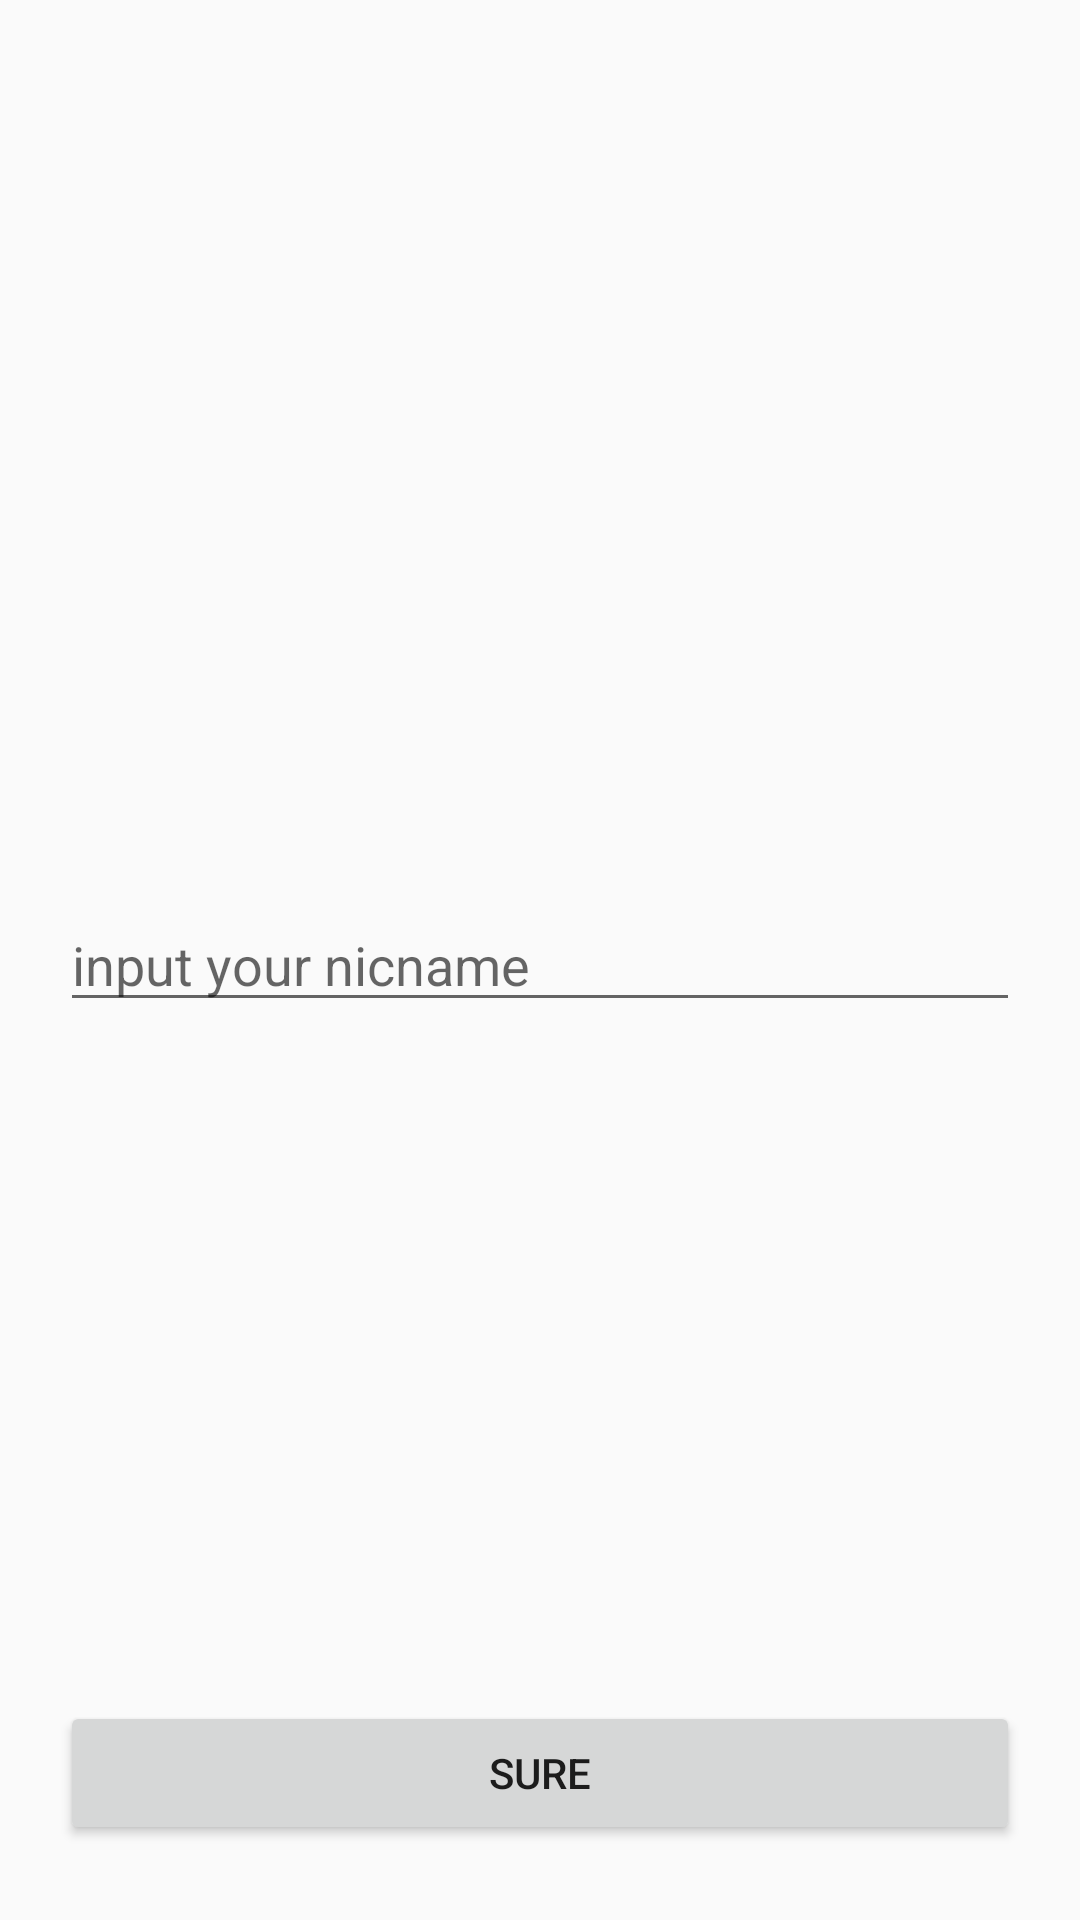

Reconstruct the res/layout file that produces this screen, plus the resources it refers to.
<!-- AndroidManifest.xml: application theme Theme.AppCompat.Light.NoActionBar -->
<!-- res/layout/fragment_launcher.xml -->
<?xml version="1.0" encoding="utf-8"?>
<RelativeLayout xmlns:android="http://schemas.android.com/apk/res/android"
    android:layout_width="match_parent" android:layout_height="match_parent">

    <EditText
        android:layout_width="match_parent"
        android:layout_height="wrap_content"
        android:id="@+id/et_launcher_nicname"
        android:hint="input your nicname"
        android:layout_centerHorizontal="true"
        android:layout_centerVertical="true"
        android:layout_marginLeft="20dp"
        android:layout_marginStart="20dp"
        android:layout_marginRight="20dp"
        android:layout_marginEnd="20dp"
        />

    <Button
        android:layout_width="match_parent"
        android:layout_height="wrap_content"
        android:text="sure"
        android:layout_marginLeft="20dp"
        android:layout_marginStart="20dp"
        android:layout_marginRight="20dp"
        android:layout_marginEnd="20dp"
        android:id="@+id/btn_launcher_sure"
        android:layout_alignParentBottom="true"
        android:layout_marginBottom="25dp"
        />

</RelativeLayout>
<!-- resources referenced by this layout -->
<resources>

</resources>
